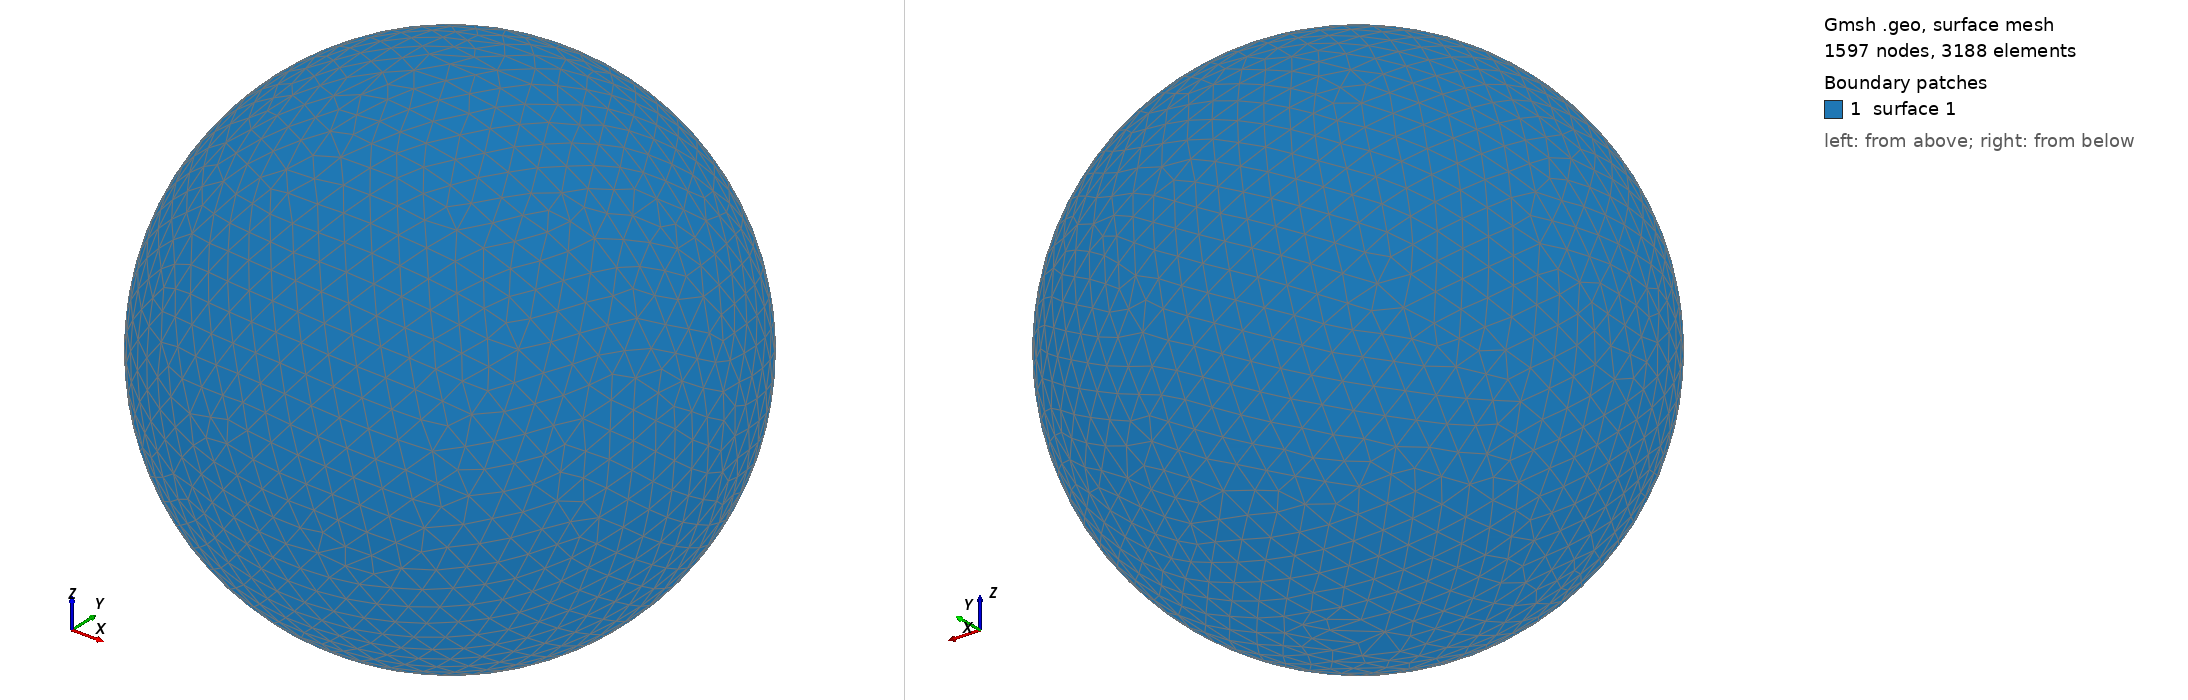

Gmsh geometry script, surface-meshed: 1597 nodes, 3188 surface elements. Boundary patches (legend numbers): 1 surface 1. Left view from above one corner, right view from below the opposite corner. The script declares no physical surfaces, so the legend lists its geometric surfaces. The drawing asked Gmsh for element sizes between 1% and 20% of the model's largest extent; the script's own settings can give other sizes.

=== shot0372.geo (drawn) ===
SetFactory("OpenCASCADE");
Point(1) = {0,0,0,0};
Sphere(1) = {0,0,0,0.00433900};
MeshSize{ PointsOf{ Surface{:}; } } = 0.000433900;
Mesh.ElementOrder=1;
Mesh.Format=39;
